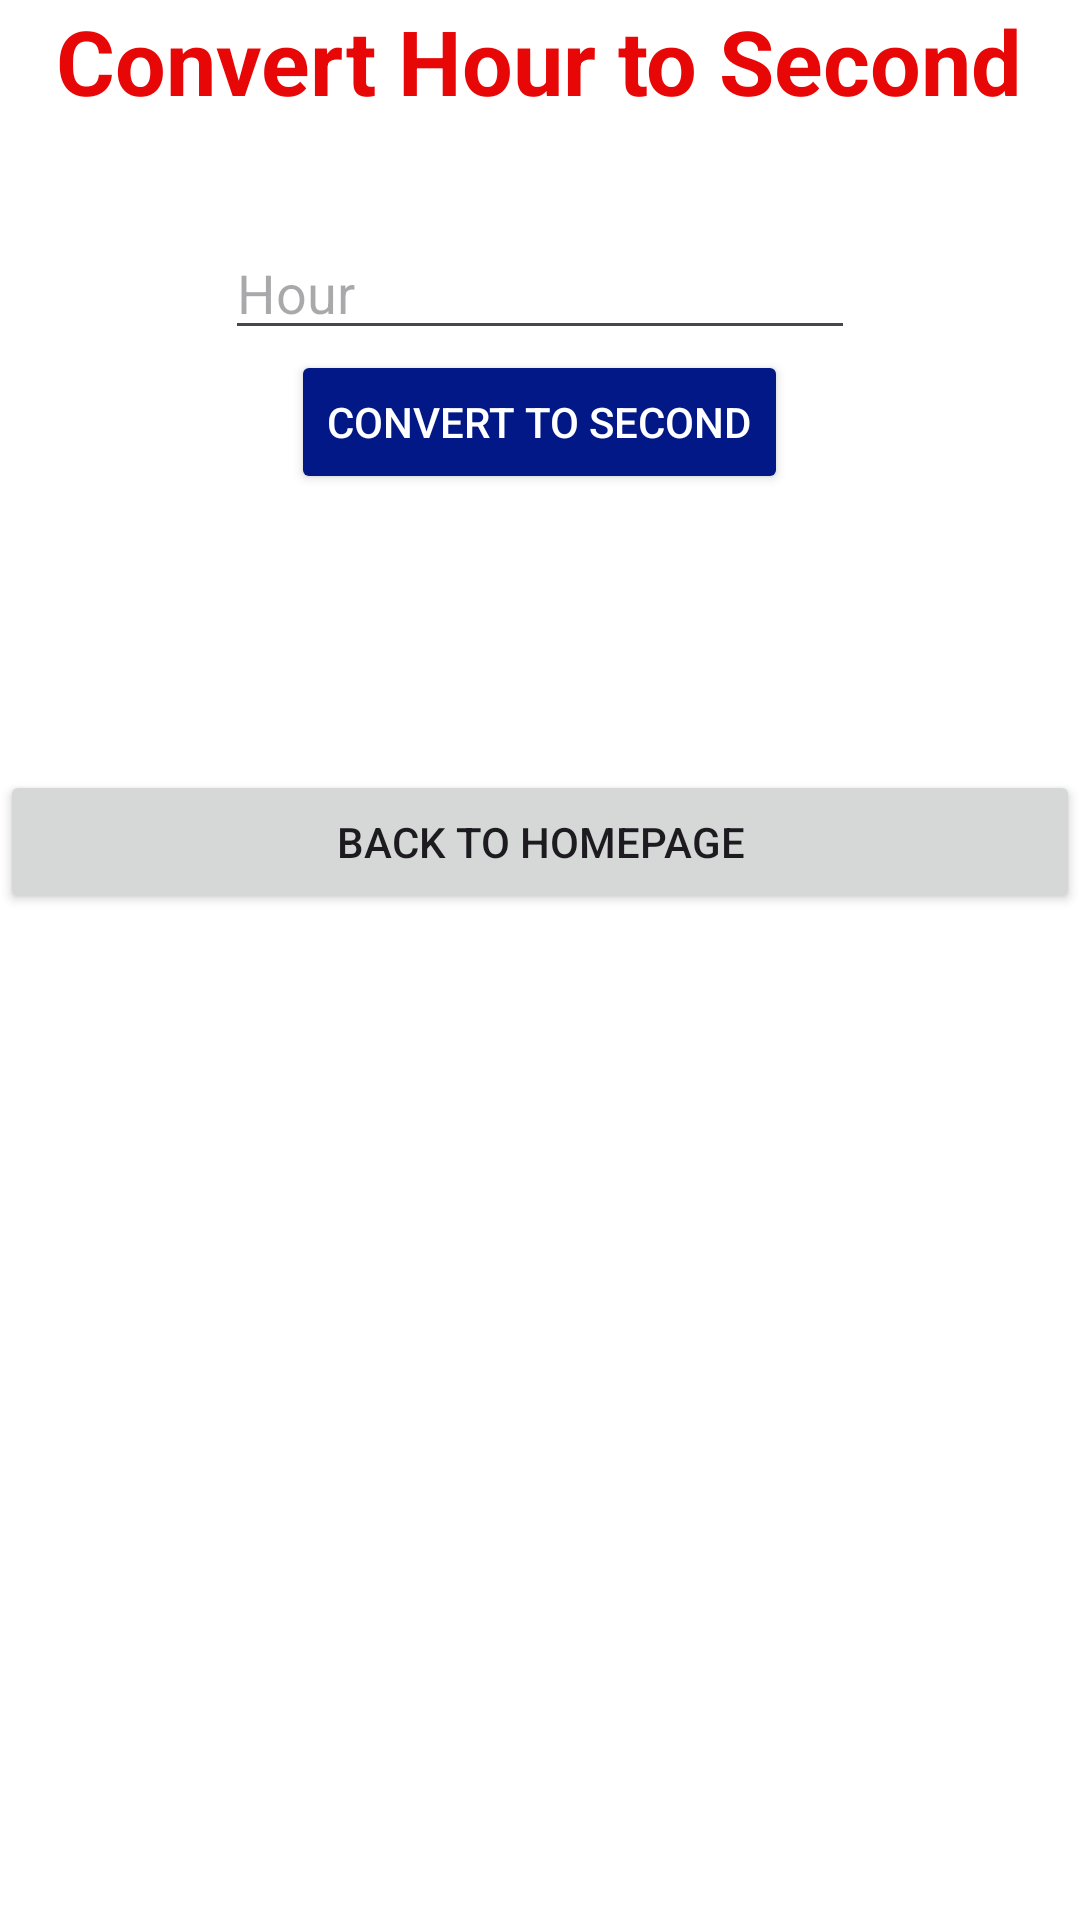

Write the Android layout XML for this screen, with the resource values it uses.
<!-- AndroidManifest.xml: application theme Theme.T5Sandeep2312067 -->
<!-- res/layout/activity_hour_to_second.xml -->
<?xml version="1.0" encoding="utf-8"?>
<LinearLayout xmlns:android="http://schemas.android.com/apk/res/android"
    xmlns:app="http://schemas.android.com/apk/res-auto"
    xmlns:tools="http://schemas.android.com/tools"
    android:id="@+id/main"
    android:layout_width="match_parent"
    android:layout_height="match_parent"
    tools:context=".HourToSecond"
    android:background="@color/white"
    android:orientation="vertical">
    <TextView
        android:layout_width="wrap_content"
        android:layout_height="wrap_content"
        android:text="Convert Hour to Second"
        android:textSize="30sp"
        android:textStyle="bold"
        android:layout_gravity="center"
        android:textColor="#E80707"/>

    <EditText
        android:id="@+id/HourText"
        android:layout_width="wrap_content"
        android:layout_height="wrap_content"
        android:ems="10"
        android:inputType="number"
        android:textColor="@color/black"
        android:layout_marginTop="35dp"
        android:layout_gravity="center"
        android:hint="Hour" />

    <Button
        android:id="@+id/buttonHourToSecond"
        android:layout_width="wrap_content"
        android:layout_height="wrap_content"
        android:layout_gravity="center"
        android:backgroundTint="#021887"
        android:textColor="@color/white"
        android:text="Convert To Second" />
    <TextView
        android:layout_width="wrap_content"
        android:layout_height="wrap_content"
        android:layout_marginTop="15dp"
        android:id="@+id/SecondResult"
        android:text=""
        android:textColor="@color/black"
        android:textStyle="bold"
        android:textSize="20sp"
        android:layout_gravity="center"/>

    <Button
        android:layout_width="match_parent"
        android:layout_height="wrap_content"
        android:text="Back To HomePage"
        android:id="@+id/Home_Button"
        android:layout_marginTop="50dp"/>


</LinearLayout>
<!-- resources referenced by this layout -->
<resources>
  <style name="Theme.T5Sandeep2312067" parent="Base.Theme.T5Sandeep2312067" />
  <style name="Base.Theme.T5Sandeep2312067" parent="Theme.Material3.DayNight.NoActionBar">
          
          
      </style>
  <!-- not gathered from this repository: default colours our renderer supplied (Android Studio template values) -->
  <color name="black">#FF000000</color>
  <color name="white">#FFFFFFFF</color>
</resources>
